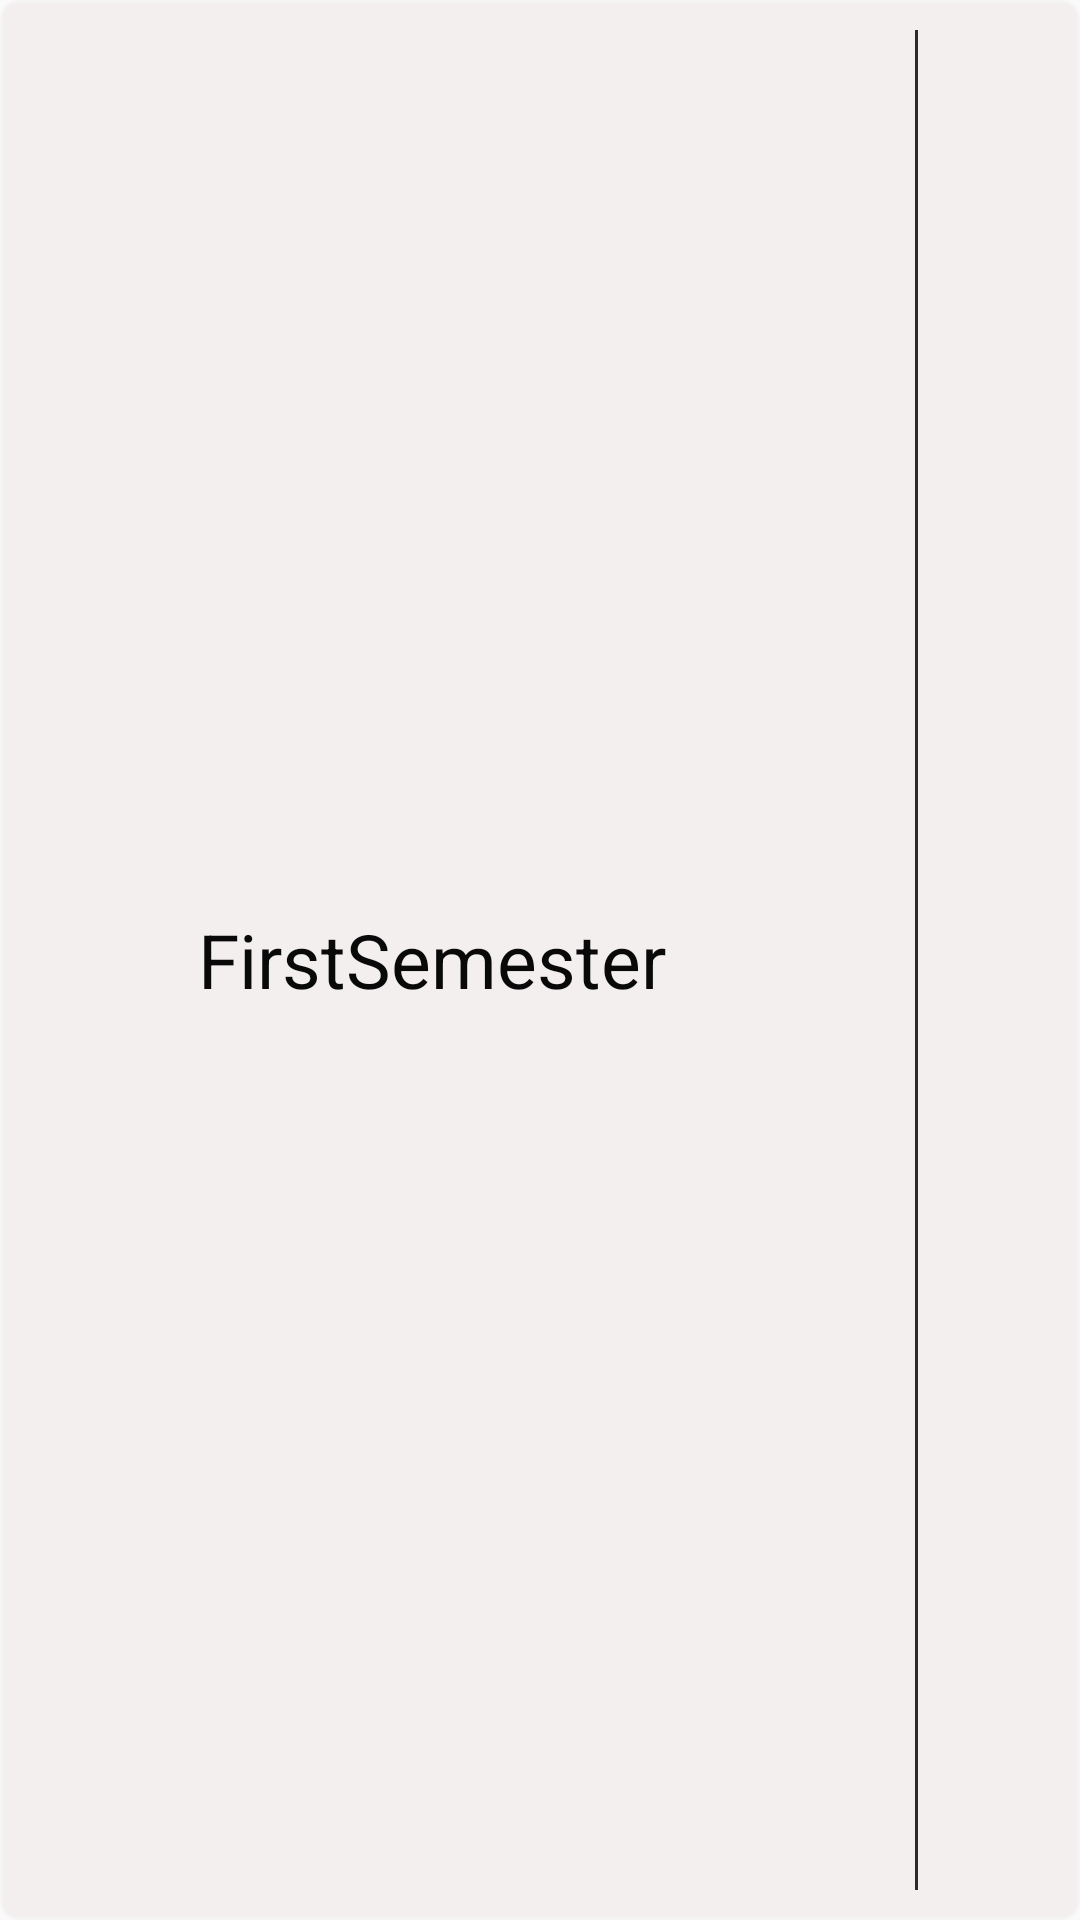

Here is an Android app screen rendered from its layout file. Give the layout XML and the strings, colors and styles it references.
<!-- AndroidManifest.xml: application theme AppTheme -->
<!-- res/layout/class_name_item.xml -->
<?xml version="1.0" encoding="utf-8"?>
<LinearLayout
    android:elevation="10dp"
    android:layout_margin="5dp"
    android:background="@drawable/item_backgraound"
    android:weightSum="2"
    android:gravity="center"
    android:orientation="horizontal"
    xmlns:android="http://schemas.android.com/apk/res/android"
    android:layout_width="match_parent"
    android:layout_height="wrap_content">

    <TextView
        android:textColor="#090909"
        android:layout_weight="1.6"
       android:textAlignment="center"
        android:id="@+id/classNameTextViewId"
        android:padding="10dp"
        android:textSize="25sp"
        android:text="FirstSemester"
        android:layout_width="0dp"
        android:layout_height="wrap_content"
        android:gravity="center_horizontal" />
    <LinearLayout
        android:gravity="right"
        android:paddingBottom="10dp"
        android:paddingTop="10dp"
        android:layout_weight=".1"
        android:layout_width="0dp"
        android:layout_height="match_parent">
        <View
            android:background="#2B2A2A"
            android:layout_width="1dp"
            android:layout_height="match_parent"/>

    </LinearLayout>
    <ImageView
        android:id="@+id/editImageViewId"
        android:src="@drawable/ic_baseline_edit_24"
        android:layout_weight=".3"
        android:layout_width="0dp"
        android:layout_height="wrap_content"/>

</LinearLayout>
<!-- resources referenced by this layout -->
<resources>
  <!-- drawable ic_baseline_edit_24 (drawable) -->
  <vector android:height="24dp" android:tint="#040303"
      android:viewportHeight="24" android:viewportWidth="24"
      android:width="24dp" xmlns:android="http://schemas.android.com/apk/res/android">
      <path android:fillColor="#FAF7F7" android:pathData="M3,17.25V21h3.75L17.81,9.94l-3.75,-3.75L3,17.25zM20.71,7.04c0.39,-0.39 0.39,-1.02 0,-1.41l-2.34,-2.34c-0.39,-0.39 -1.02,-0.39 -1.41,0l-1.83,1.83 3.75,3.75 1.83,-1.83z"/>
  </vector>
  <!-- drawable item_backgraound (drawable) -->
  <?xml version="1.0" encoding="utf-8"?>
  <shape xmlns:android="http://schemas.android.com/apk/res/android">
  <solid android:color="#FFFFFF"
      />
      <stroke android:color="#77191818"
          android:width="1.5dp"/>
      <corners android:radius="5dp"/>
  </shape>
  <style name="AppTheme" parent="Theme.AppCompat.Light.DarkActionBar">
          <item name="android:tint">#F3EFEF</item>
          
          <item name="colorPrimary">@color/colorPrimary</item>
          <item name="colorPrimaryDark">@color/colorPrimaryDark</item>
          <item name="colorAccent">@color/colorAccent</item>
      </style>
  <!-- not gathered from this repository: default colours our renderer supplied (Android Studio template values) -->
  <color name="colorPrimary">#FF6200EE</color>
  <color name="colorPrimaryDark">#FF3700B3</color>
  <color name="colorAccent">#FF03DAC5</color>
</resources>
